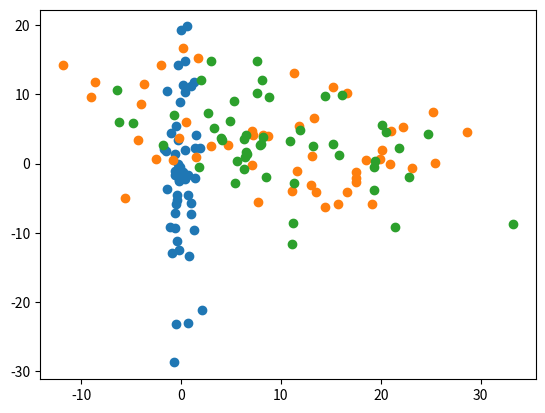

This chart was generated by the following Python code:
import numpy as np
import scipy
from scipy.optimize import linprog
from scipy.optimize import fmin_cg
from scipy.sparse import coo_matrix
import matplotlib.pyplot as plt
na = np.newaxis


def get_pi(x, y):
    """
    Get matrix of optimal transport problem.
    """
    # Number of points
    N = x.shape[0]
    # Cost vector
    c = (np.linalg.norm(x[:,:,na]-y.T[na,:,:], axis=1).reshape(N*N))**2
    # 2 * N * N constraints
    ln = np.linspace(0,N-1,N, dtype=np.int64)
    ii_1 = np.repeat(ln, N).reshape(N*N)
    jj_1 = np.linspace(0,N*N-1,N*N, dtype=np.int64)
    ii_2 = ii_1 + N
    jj_2 = np.tile(N*ln.T, N) + ii_1
    ii = np.hstack((ii_1, ii_2))
    jj = np.hstack((jj_1, jj_2))
    data = np.ones(2*N*N)
    A = (coo_matrix((data,(ii, jj)))).todense()[0:-1,:]
    b = np.ones(2*N, dtype=np.int64)[0:-1]
    # Linear programming
    res = linprog(c, A_eq=A, b_eq=b)
    pi = res.x.reshape(N,N)
    return res, pi


def get_Ab(t):
    A = t[0:4].reshape(2,2)
    b = t[4:6]
    return A, b


def phi(t, *args):
    x, y = args
    A, b = get_Ab(t)
    r = np.dot(A[na,:,:], x.T).T[:,:,0] + b[na,:] - y
    n = np.linalg.norm(r, axis=1)**2
    return np.sum(n)


def get_t(x, y, pi):
    piy = np.sum(pi[:,:,na] * y[na,:,:], axis=1)
    x0 = np.zeros(6)
    x0[0] = 1
    x0[3] = 1
    A, b = get_Ab(fmin_cg(phi, x0, args=(x, piy)))
    return A, b


N = 50
A = 7*np.eye(2)
b = np.asarray([2., 3.])
x = np.vstack((np.random.normal(0,1,N), np.random.normal(10,4,N))).T
y = np.dot(A[na,:,:], x.T).T[:,:,0] + b[na,:]

N = 50
x = np.vstack((np.sort(np.random.normal(0,1,N)), np.sort(np.random.normal(0,10,N)))).T
y = np.vstack((np.sort(np.random.normal(10,10,N)), np.sort(np.random.normal(3,1,N)))).T

N = 50
x = np.vstack((np.random.normal(0,1,N), np.random.normal(0,10,N))).T
y = np.vstack((np.random.normal(10,10,N), np.random.normal(3,5,N))).T

res, pi = get_pi(x, y)
A, b = get_t(x, y, pi)
z = np.dot(A[na,:,:], x.T).T[:,:,0] + b[na,:]

plt.scatter(x[:,0], x[:,1])
plt.scatter(y[:,0], y[:,1])
plt.scatter(z[:,0], z[:,1])
